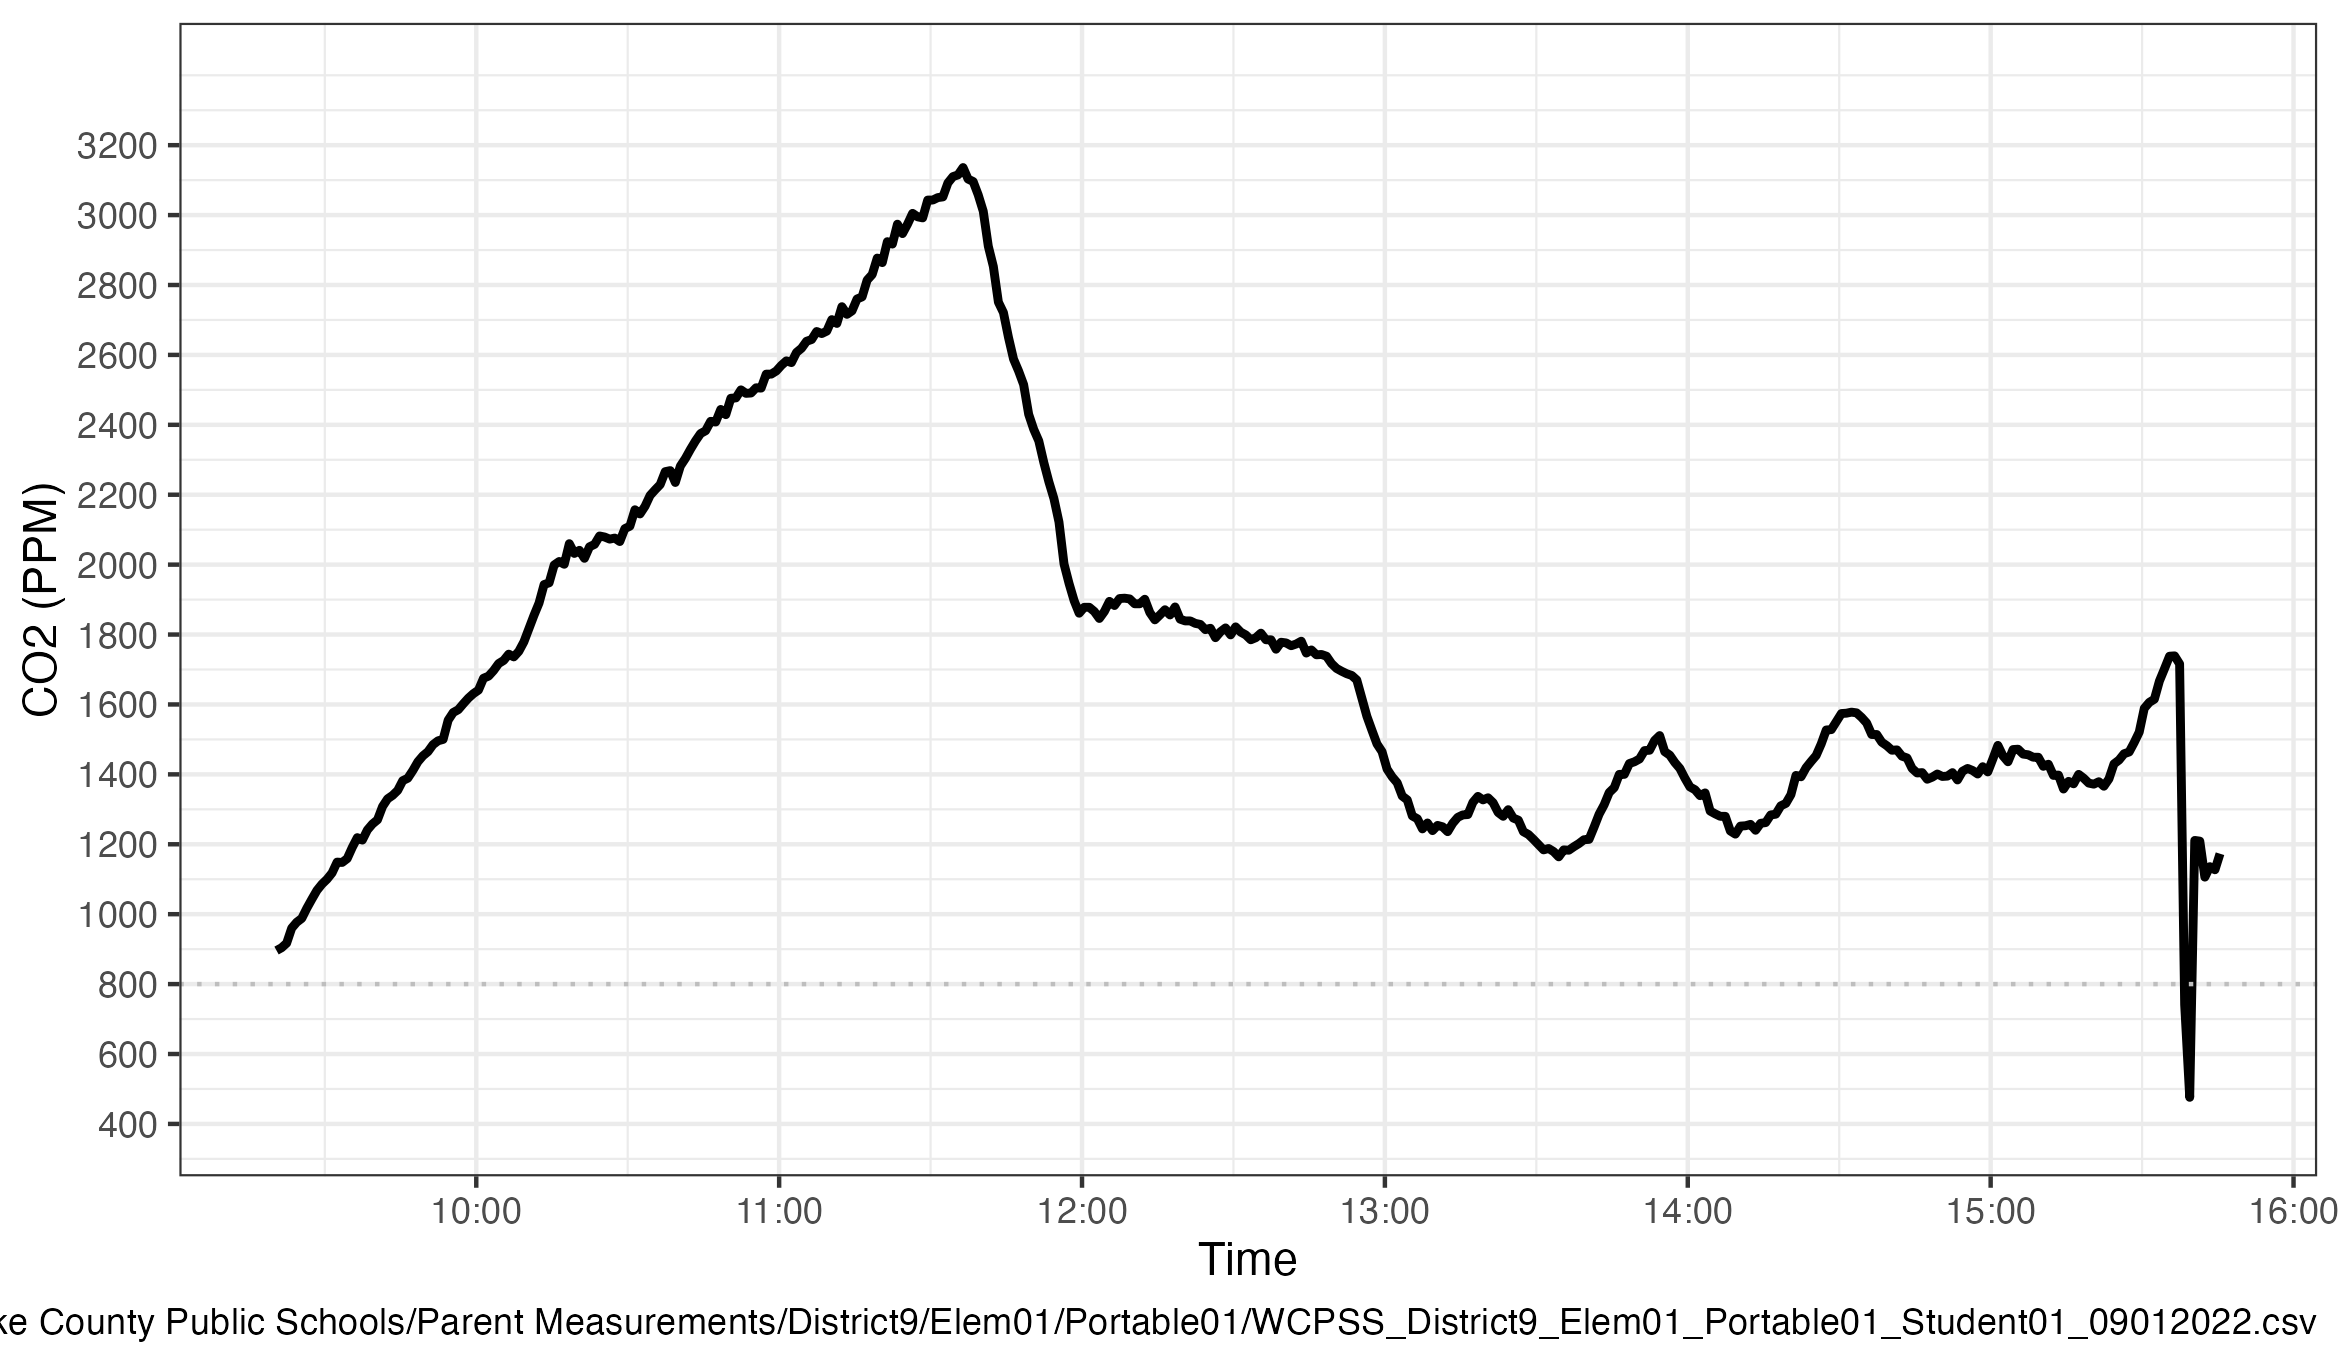

Data behind this chart, as committed beside it:
Time, CO2, Temp, Humidity
9:20:26, 896, 21.3, 53
9:21:26, 904, 21.2, 54
9:22:26, 917, 21.2, 54
9:23:26, 960, 21.2, 54
9:24:26, 977, 21.2, 54
9:25:26, 988, 21.1, 54
9:26:26, 1017, 21.1, 54
9:27:26, 1043, 21.1, 54
9:28:26, 1068, 21.1, 54
9:29:26, 1086, 21.1, 54
9:30:26, 1100, 21.1, 54
9:31:26, 1118, 21, 54
9:32:26, 1149, 21, 54
9:33:26, 1148, 21, 54
9:34:26, 1159, 21, 54
9:35:26, 1191, 21, 55
9:36:26, 1219, 20.9, 55
9:37:26, 1212, 20.9, 55
9:38:26, 1241, 20.9, 55
9:39:26, 1258, 20.9, 55
9:40:26, 1270, 20.9, 55
9:41:26, 1308, 20.9, 55
9:42:26, 1330, 20.9, 55
9:43:26, 1340, 20.9, 55
9:44:26, 1354, 20.8, 55
9:45:26, 1382, 20.9, 55
9:46:26, 1389, 20.8, 55
9:47:26, 1411, 20.8, 55
9:48:26, 1436, 20.8, 56
9:49:26, 1453, 20.8, 56
9:50:26, 1465, 20.8, 56
9:51:26, 1485, 20.8, 56
9:52:26, 1496, 20.8, 56
9:53:26, 1500, 20.8, 56
9:54:26, 1555, 20.8, 56
9:55:26, 1577, 20.8, 56
9:56:26, 1585, 20.8, 56
9:57:26, 1602, 20.8, 56
9:58:26, 1618, 20.8, 56
9:59:26, 1631, 20.8, 56
10:00:26, 1641, 20.8, 56
10:01:26, 1675, 20.8, 56
10:02:26, 1681, 20.8, 57
10:03:26, 1697, 20.8, 57
10:04:26, 1717, 20.8, 57
10:05:26, 1726, 20.8, 57
10:06:26, 1744, 20.7, 57
10:07:26, 1736, 20.8, 57
10:08:26, 1752, 20.7, 57
10:09:26, 1779, 20.7, 57
10:10:26, 1817, 20.7, 57
10:11:26, 1855, 20.7, 57
10:12:26, 1890, 20.8, 57
10:13:26, 1943, 20.7, 57
10:14:26, 1948, 20.8, 57
10:15:26, 1999, 20.8, 57
10:16:26, 2009, 20.8, 57
10:17:26, 2001, 20.8, 58
10:18:26, 2060, 20.8, 58
10:19:26, 2032, 20.8, 58
... 326 more rows
